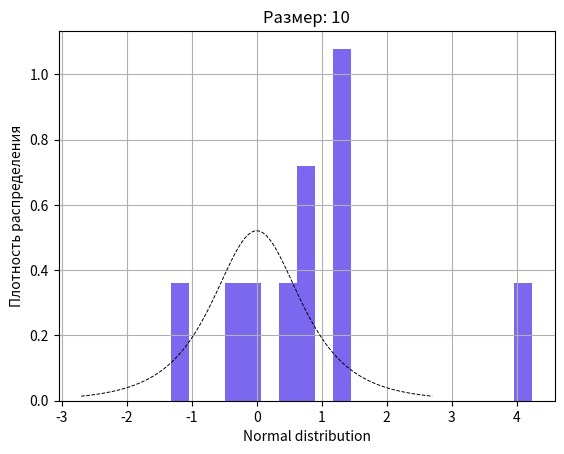

Write Python code to recreate this figure. (Note: this script raises an exception after producing the figure.)
import numpy as np
from scipy.stats import norminvgauss, poisson, cauchy, uniform
import matplotlib.pyplot as plt
import math

sizes = [10, 100, 1000]
NORMAL, CAUCHY, POISSON, UNIFORM = "Normal distribution", "Cauchy distribution", "Poisson distribution", "Uniform distribution"
DENSITY, SIZE = "Плотность распределения", "Размер: "
LINE_TYPE = 'k--'
HISTOGRAM_TYPE = 'stepfilled'
COLORS = ["mediumslateblue", "mediumspringgreen", "sandybrown", "salmon"]

def normal_distribution():
    for size in sizes:
        density = norminvgauss(1, 0)
        histogram = norminvgauss.rvs(1, 0, size=size)
        fig, ax = plt.subplots(1, 1)
        ax.hist(histogram, bins = 20, density = True, histtype = HISTOGRAM_TYPE, color = COLORS[0])
        x = np.linspace(density.ppf(0.01), density.ppf(0.99), 100)
        ax.plot(x, density.pdf(x), LINE_TYPE, lw=0.7)
        ax.set_xlabel(NORMAL)
        ax.set_ylabel(DENSITY)
        ax.set_title(SIZE + str(size))
        plt.grid()
        plt.show()
        fig.savefig('C:/Users/<user>/OneDrive/Рабочий стол/куку/MatStat-main/Lab1-4/Res' +'Normal distribution ' + str(size) +".png")

normal_distribution()

def cauchy_distribution():
    for size in sizes:
        density = cauchy()
        histogram = cauchy.rvs(size=size)
        fig, ax = plt.subplots(1, 1)
        ax.hist(histogram, bins = 20, density=True, histtype=HISTOGRAM_TYPE, color=COLORS[1])
        x = np.linspace(density.ppf(0.01), density.ppf(0.99), 100)
        ax.plot(x, density.pdf(x), LINE_TYPE, lw=0.7)
        ax.set_xlabel(CAUCHY)
        ax.set_ylabel(DENSITY)
        ax.set_title(SIZE + str(size))
        plt.grid()
        plt.show()
        fig.savefig('C:/Users/<user>/OneDrive/Рабочий стол/куку/MatStat-main/Lab1-4/Res' +'Cauchy distribution ' + str(size) +".png")
    return

cauchy_distribution()

def poisson_distribution():
    for size in sizes:
        density = poisson(10)
        histogram = poisson.rvs(10, size=size)
        fig, ax = plt.subplots(1, 1)
        ax.hist(histogram, bins = 20, density=True, histtype=HISTOGRAM_TYPE, color=COLORS[2])
        x = np.arange(poisson.ppf(0.01, 10), poisson.ppf(0.99, 10))

        ax.plot(x, density.pmf(x), LINE_TYPE, lw=0.7)
        ax.set_xlabel(POISSON)
        ax.set_ylabel(DENSITY)
        ax.set_title(SIZE + str(size))
        plt.grid()

        plt.show()
        fig.savefig('C:/Users/<user>/OneDrive/Рабочий стол/куку/MatStat-main/Lab1-4/Res' +'Poisson distribution ' + str(size) +".png")
    return

poisson_distribution()

def uniform_distribution():
    for size in sizes:
        density = uniform(loc=-math.sqrt(3), scale=2 * math.sqrt(3))
        histogram = uniform.rvs(size=size, loc=-math.sqrt(3), scale=2 * math.sqrt(3))
        fig, ax = plt.subplots(1, 1)
        ax.hist(histogram, bins = 20, density=True, histtype=HISTOGRAM_TYPE, color=COLORS[3])
        x = np.linspace(density.ppf(0.01), density.ppf(0.99), 100)
        ax.plot(x, density.pdf(x), LINE_TYPE, lw=0.7)
        ax.set_xlabel(UNIFORM)
        ax.set_ylabel(DENSITY)
        ax.set_title(SIZE + str(size))
        plt.grid()
        plt.show()
        fig.savefig('C:/Users/<user>/OneDrive/Рабочий стол/куку/MatStat-main/Lab1-4/Res' +'Uniform distribution ' + str(size) +".png")
    return

uniform_distribution()